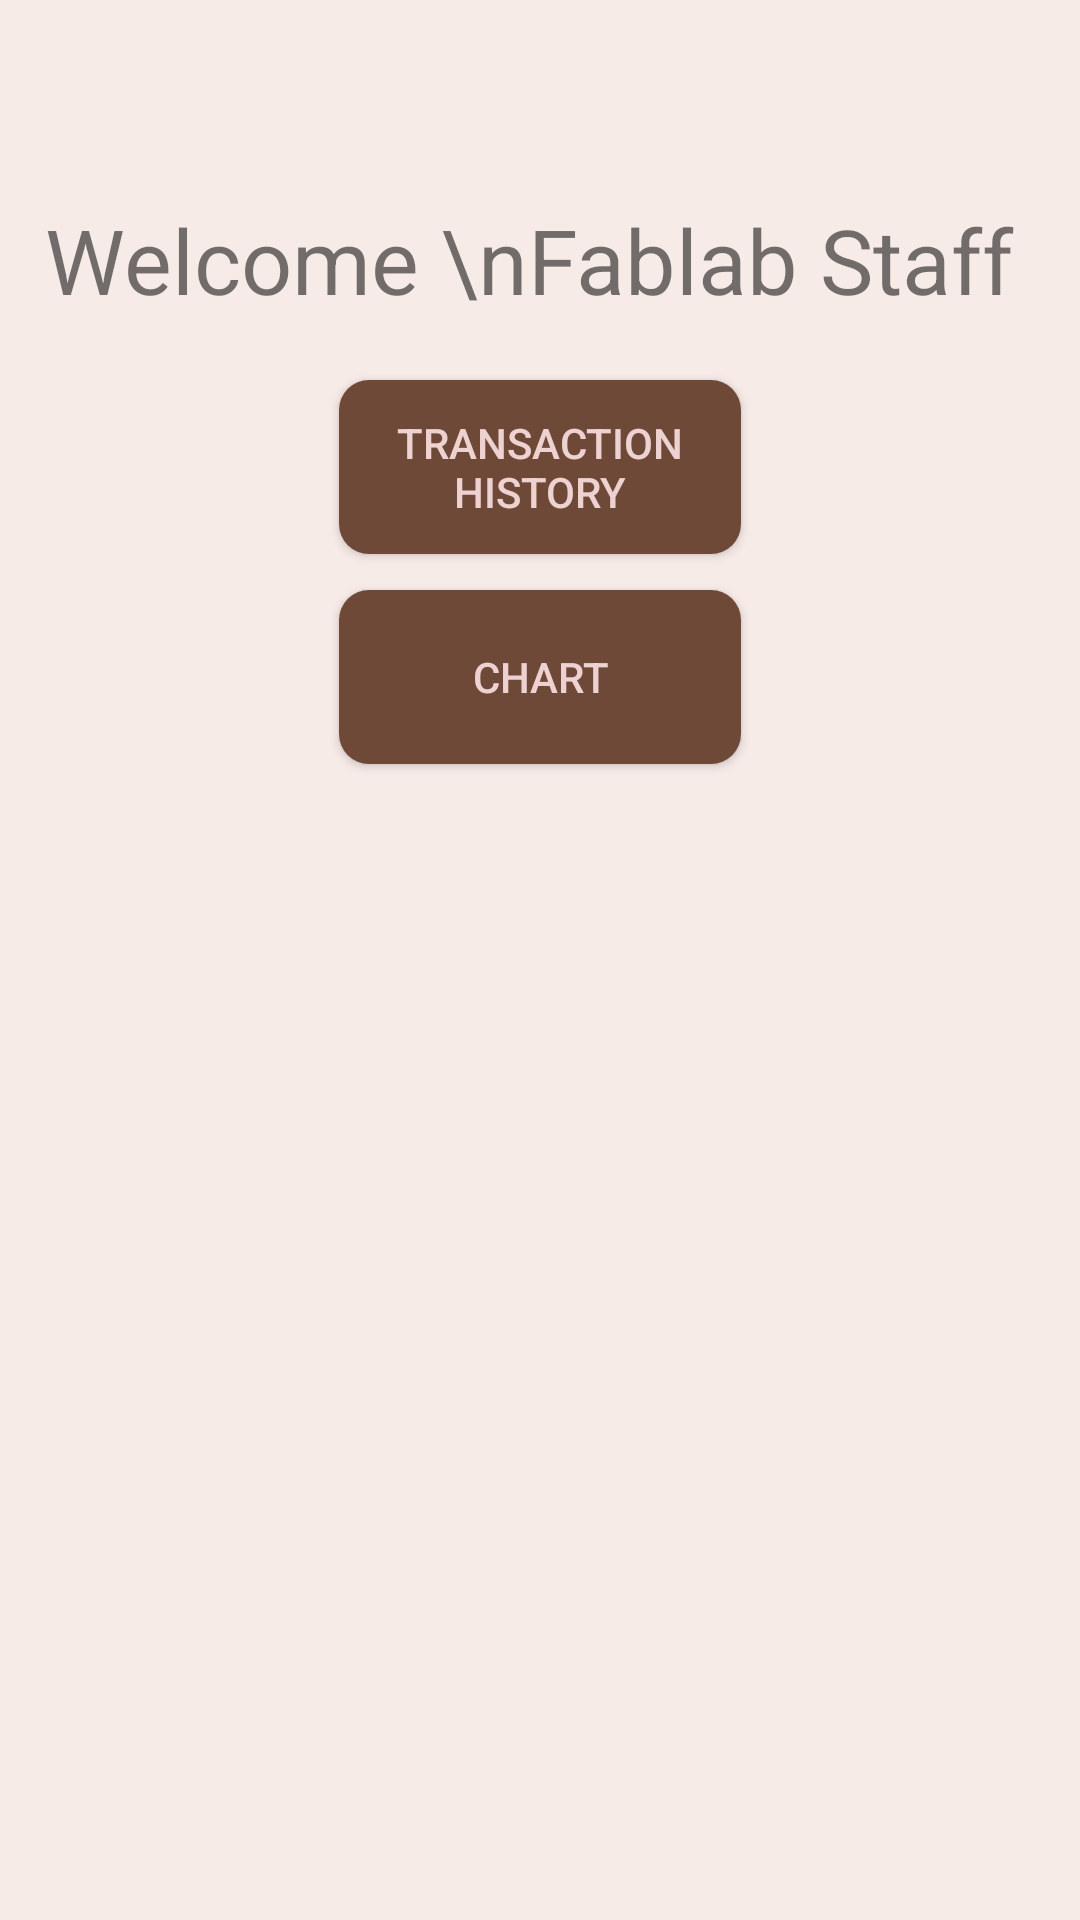

Here is an Android app screen rendered from its layout file. Give the layout XML and the strings, colors and styles it references.
<!-- AndroidManifest.xml: application theme AppTheme -->
<!-- res/layout/activity_staff.xml -->
<?xml version="1.0" encoding="utf-8"?>
<androidx.constraintlayout.widget.ConstraintLayout xmlns:android="http://schemas.android.com/apk/res/android"
    xmlns:app="http://schemas.android.com/apk/res-auto"
    xmlns:tools="http://schemas.android.com/tools"
    android:layout_width="match_parent"
    android:layout_height="match_parent"
    android:orientation="vertical"
    android:background="@color/background"
    tools:context=".staff.Staff">


    <TextView
        android:id="@+id/header"
        android:layout_width="wrap_content"
        android:layout_height="wrap_content"
        android:layout_gravity="center"
        android:layout_marginTop="16dp"
        android:gravity="center"
        android:text="Welcome \nFablab Staff "
        android:textSize="30dp"
        app:layout_constraintBottom_toBottomOf="parent"
        app:layout_constraintEnd_toEndOf="parent"
        app:layout_constraintStart_toStartOf="parent"
        app:layout_constraintTop_toTopOf="parent"
        app:layout_constraintVertical_bias="0.086" />

    <Button
        android:id="@+id/CheckStockButton"
        android:layout_width="134dp"
        android:layout_height="58dp"
        android:layout_margin="20dp"
        android:text="Transaction History"
        android:textColor="@color/primary_text"
        android:background="@drawable/roundrect"
        app:layout_constraintEnd_toEndOf="parent"
        app:layout_constraintHorizontal_bias="0.5"
        app:layout_constraintStart_toStartOf="parent"
        app:layout_constraintTop_toBottomOf="@+id/header" />

    <Button
        android:id="@+id/ChartButton"
        android:layout_width="134dp"
        android:layout_height="58dp"
        android:layout_marginTop="12dp"
        android:text="Chart"
        android:textColor="@color/primary_text"
        android:background="@drawable/roundrect"
        app:layout_constraintEnd_toEndOf="parent"
        app:layout_constraintHorizontal_bias="0.5"
        app:layout_constraintStart_toStartOf="parent"
        app:layout_constraintTop_toBottomOf="@+id/CheckStockButton" />


</androidx.constraintlayout.widget.ConstraintLayout>
<!-- resources referenced by this layout -->
<resources>
  <color name="background">#F7EBE8</color>
  <color name="primary_text">#EED2D2</color>
  <!-- drawable roundrect (drawable) -->
  <?xml version="1.0" encoding="utf-8"?>
  <selector xmlns:android="http://schemas.android.com/apk/res/android">
      <item>
          <shape xmlns:android="http://schemas.android.com/apk/res/android" android:shape="rectangle">
              <solid android:color="@color/accent" />
              <corners android:radius="10dp" />
          </shape>
      </item>
  </selector>
  <style name="AppTheme" parent="Theme.AppCompat.Light.DarkActionBar">
          
          <item name="colorPrimary">@color/primary</item>
          <item name="colorPrimaryDark">@android:color/black</item>
          <item name="colorAccent">@color/accent</item>
      </style>
  <color name="accent">#6F4938</color>
  <color name="primary">#FFA987</color>
</resources>
